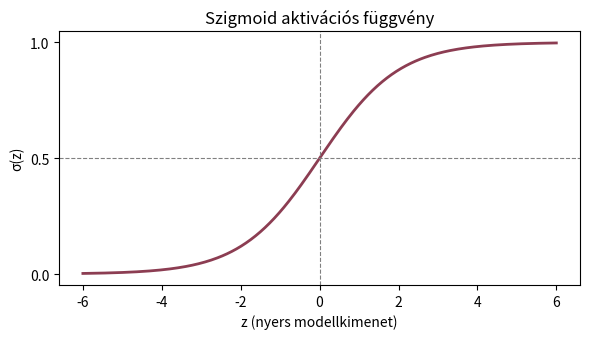

The matplotlib source for this figure:
import matplotlib.pyplot as plt
import numpy as np

x = np.linspace(-6, 6, 300)
y = 1 / (1 + np.exp(-x))

fig, ax = plt.subplots(figsize=(6, 3.5))
ax.plot(x, y, color='#8C3D52', linewidth=2)
ax.axhline(0.5, color='gray', linestyle='--', linewidth=0.8)
ax.axvline(0, color='gray', linestyle='--', linewidth=0.8)
ax.set_xlabel('z (nyers modellkimenet)')
ax.set_ylabel('σ(z)')
ax.set_title('Szigmoid aktivációs függvény')
ax.set_yticks([0, 0.5, 1])
ax.set_xticks([-6, -4, -2, 0, 2, 4, 6])
plt.tight_layout()
plt.savefig('sigmoid.png', dpi=300, bbox_inches='tight')
plt.show()
